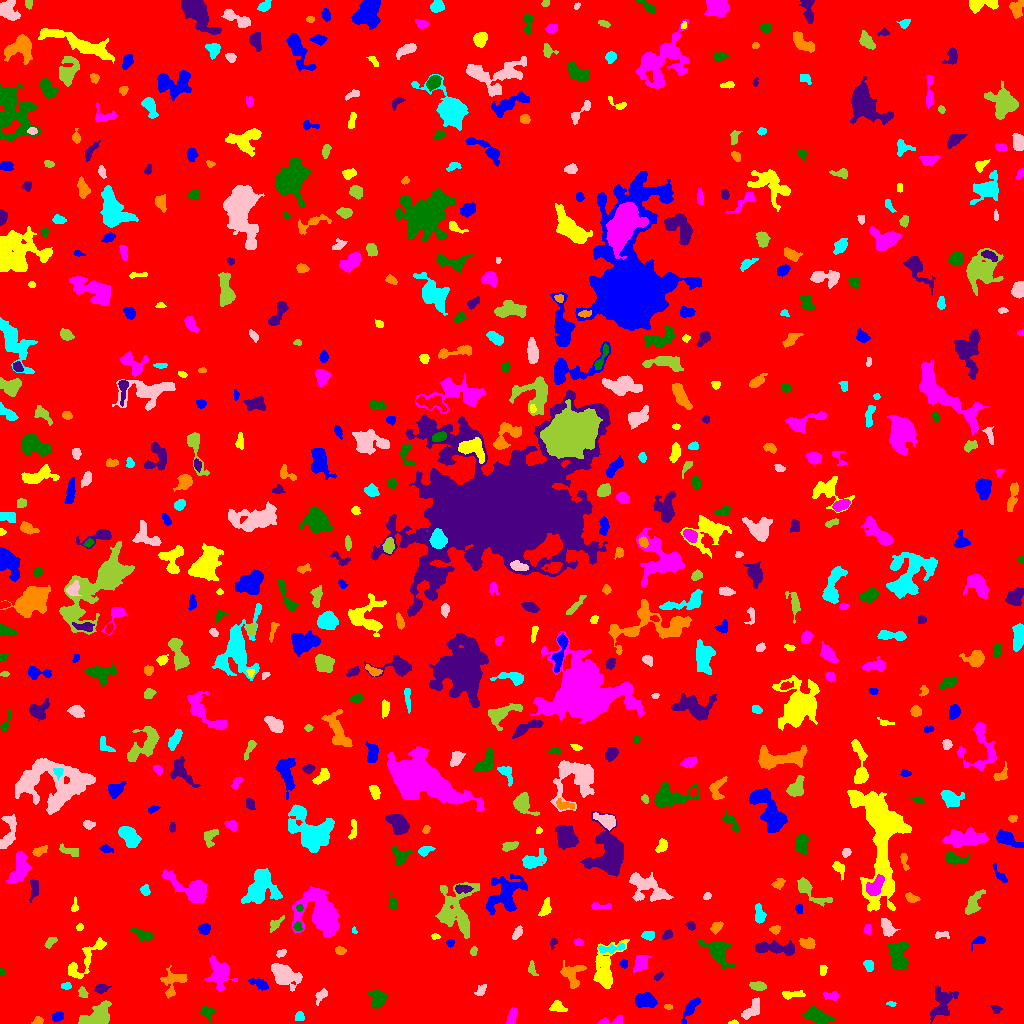

The file beside this chart, header and first rows:
ID, X, Y, A, B, theta, total_flux, mu_max, mu_median, mu_mean, R_fwhm, R_e, R10, R90, x_start, x_end, y_start, y_end, area, greylevel
0, 513.2, 501.9, 300.2, 296.9, 0.2084, 2186063, 14.0, 2.0, 2.542, 107.2, 247.2, 95, 396.7, 0, 1023, 0, 1023, 859878, 2.542
1, 690.6, 15.57, 6.779, 2.191, 0.9751, 555.0, 6.0, 2.0, 2.581, 5.382, 4.406, 1.693, 7.069, 681, 700, 0, 26, 215, 8.581
2, 732.9, 0.8732, 2.28, 0.8838, 0.08771, 71.0, 5.0, 2.0, 1.919, 1.954, 1.693, 0.5642, 2.585, 728, 738, 0, 4, 37, 8.919
3, 609.1, 1.989, 8.266, 1.696, 0.1296, 190.0, 5.0, 1.0, 1.407, 2.459, 2.985, 0.9772, 5.202, 597, 622, 0, 8, 135, 8.407
4, 817.6, 6.81, 5.88, 3.016, -0.4104, 1256, 10.0, 3.0, 3.783, 6.232, 5.109, 2.034, 8.368, 802, 835, 0, 18, 332, 9.783
5, 941.6, 20.7, 7.842, 4.653, 1.17, 1036, 8.0, 2.0, 2.252, 5.441, 6.024, 2.185, 10.01, 930, 958, 0, 37, 460, 8.252
6, 37.81, 2.548, 2.502, 1.852, 0.2733, 157.0, 5.0, 2.0, 2.122, 3.038, 2.646, 0.9772, 4.029, 31, 43, 0, 7, 74, 8.122
7, 299.4, 6.358, 2.492, 2.246, 1.473, 204.0, 4.0, 3.0, 2.429, 4.37, 2.985, 1.262, 4.334, 295, 304, 3, 12, 84, 9.429
8, 751.5, 13.9, 6.578, 2.651, 0.8788, 574.0, 6.0, 2.0, 2.453, 5.997, 4.754, 1.871, 7.269, 741, 759, 4, 26, 234, 8.453
9, 100.1, 7.762, 6.495, 4.792, 0.8249, 1922, 13.0, 3.0, 4.081, 5.726, 5.67, 2.185, 9.591, 78, 111, 0, 23, 471, 10.08
10, 476.6, 5.115, 5.966, 3.231, 0.1327, 1580, 13.0, 5.0, 5.874, 5.441, 5.262, 2.034, 8.137, 463, 486, 0, 13, 269, 10.87
11, 57.42, 6.743, 2.825, 2.15, 0.3767, 354.0, 7.0, 3.0, 3.371, 3.785, 3.192, 1.262, 4.983, 52, 63, 2, 12, 105, 10.37
12, 557, 16.71, 3.135, 2.416, -0.1678, 425.0, 8.0, 2.0, 2.951, 3.989, 3.192, 1.262, 5.352, 549, 567, 12, 23, 144, 8.951
13, 511, 5.239, 4.201, 2.019, 1.302, 394.0, 7.0, 2.0, 2.717, 3.989, 3.338, 1.262, 5.528, 506, 517, 0, 16, 145, 8.717
14, 207, 11.29, 3.467, 3.032, -0.7563, 518.0, 7.0, 3.0, 3.597, 4.652, 3.827, 1.493, 6.05, 200, 215, 0, 18, 144, 8.597
15, 995.7, 14.47, 2.195, 1.798, -0.5603, 236.0, 8.0, 3.0, 3.147, 2.877, 2.394, 0.7979, 4.029, 990, 1002, 10, 18, 75, 10.15
16, 668, 16.34, 1.927, 1.264, -0.0712, 91.0, 4.0, 2.0, 2.022, 3.038, 1.954, 0.7979, 2.985, 664, 672, 14, 19, 45, 9.022
17, 891.2, 19.52, 2.301, 1.137, -0.1652, 99.0, 4.0, 2.0, 2.2, 3.09, 2.111, 0.7979, 3.241, 886, 896, 17, 22, 45, 8.2
18, 321, 28.02, 4.204, 2.171, 0.9496, 200.0, 4.0, 1.0, 1.653, 4.26, 3.432, 1.128, 5.585, 315, 327, 18, 35, 121, 7.653
19, 82.64, 30.7, 2.931, 2.025, -1.076, 240.0, 5.0, 3.0, 2.697, 4.068, 3.09, 1.262, 4.618, 78, 88, 26, 37, 89, 8.697
20, 401.8, 51.17, 14.21, 9.358, -1.148, 8159, 19.0, 4.0, 5.543, 8.253, 10.76, 3.868, 18.36, 369, 428, 19, 78, 1472, 10.54
21, 646, 22.97, 4.935, 3.468, -0.155, 1283, 11.0, 4.0, 4.566, 5.412, 5.14, 1.954, 8.195, 635, 657, 16, 31, 281, 9.566
22, 791.0, 28.61, 5.865, 1.684, 0.03679, 231.0, 4.0, 1.0, 1.561, 4.652, 3.523, 1.262, 5.726, 782, 805, 24, 33, 148, 8.561
23, 834.5, 27.5, 1.607, 1.59, 0.0, 72.0, 3.0, 0.0, 0.6372, 2.764, 2.034, 0.7979, 3.192, 823, 838, 23, 32, 113, 8.637
24, 378.4, 24.49, 4.186, 3.539, 1.51, 839.0, 8.0, 3.0, 3.467, 5.944, 4.549, 1.871, 7.203, 367, 387, 15, 34, 242, 10.47
25, 101.1, 34.62, 3.211, 1.982, 0.1642, 365.0, 6.0, 3.0, 3.202, 4.478, 3.192, 1.382, 4.983, 94, 111, 30, 39, 114, 9.202
26, 173.5, 41.52, 7.609, 5.54, 0.9882, 667.0, 5.0, 2.0, 1.979, 5.642, 5.499, 2.257, 9.132, 160, 187, 25, 58, 337, 7.979
27, 66.29, 37.34, 2.323, 1.611, 0.03975, 101.0, 4.0, 1.0, 1.464, 3.141, 2.459, 0.7979, 3.868, 61, 71, 34, 41, 69, 8.464
28, 481.2, 33.2, 3.214, 1.533, 0.8502, 95.0, 3.0, 1.0, 0.95, 3.038, 2.585, 0.9772, 4.029, 474, 486, 28, 39, 100, 7.95
29, 758.3, 37.29, 3.875, 2.051, -0.1015, 631.0, 10.0, 4.0, 4.64, 4.549, 3.613, 1.382, 5.642, 749, 766, 33, 42, 136, 9.64
30, 971.8, 49.3, 8.754, 2.551, 0.7823, 515.0, 6.0, 2.0, 2.06, 5.262, 4.687, 1.784, 7.464, 957, 982, 40, 62, 250, 9.06
31, 259, 40.17, 5.614, 2.151, -0.3893, 358.0, 5.0, 2.0, 2.31, 4.406, 4.029, 1.596, 6.129, 248, 268, 33, 45, 155, 8.31
32, 823, 53.3, 2.641, 1.438, 1.382, 54.0, 2.0, 1.0, 0.7397, 3.868, 2.459, 0.7979, 3.613, 820, 827, 48, 58, 73, 7.74
33, 220.2, 49.5, 6.946, 5.289, -1.342, 1541, 9.0, 2.0, 3.088, 6.232, 6.024, 2.394, 10.26, 204, 237, 32, 68, 499, 9.088
34, 1.837, 51.87, 1.641, 1.315, -0.9815, 92.0, 5.0, 2.0, 2.359, 2.257, 1.784, 0.5642, 2.877, 0, 5, 49, 56, 39, 8.359
35, 658.2, 47.13, 2.648, 1.492, 0.7047, 115.0, 3.0, 2.0, 1.797, 3.432, 2.523, 0.9772, 3.989, 654, 663, 43, 52, 64, 7.797
36, 571.6, 48.99, 6.459, 5.484, -1.221, 1124, 8.0, 3.0, 3.458, 6.84, 6.024, 2.185, 9.15, 560, 586, 35, 63, 325, 8.458
37, 869, 57.88, 2.839, 2.08, -1.335, 379.0, 7.0, 3.0, 3.644, 4.029, 3.09, 1.262, 4.853, 863, 873, 52, 63, 104, 9.644
38, 284, 48.84, 6.843, 4.278, -0.5354, 3124, 17.0, 5.0, 6.162, 6.817, 6.333, 2.523, 10.66, 271, 302, 32, 60, 507, 11.16
39, 532.1, 53.86, 3.767, 1.764, -1.294, 127.0, 3.0, 1.0, 1.351, 3.29, 2.877, 1.128, 4.72, 528, 538, 48, 63, 94, 7.351
40, 456, 56.44, 3.101, 2.019, 0.6398, 618.0, 12.0, 4.0, 5.066, 4.146, 3.192, 1.262, 5.046, 449, 462, 51, 62, 122, 11.07
41, 623.7, 59.39, 2.222, 1.81, 1.302, 127.0, 3.0, 2.0, 1.984, 3.742, 2.585, 1.128, 3.868, 619, 627, 55, 64, 64, 7.984
42, 605.1, 54.62, 11.87, 5.5, 1.312, 2926, 13.0, 4.0, 4.608, 7.136, 7.247, 2.764, 12.1, 593, 629, 35, 84, 635, 9.608
43, 640.4, 59.88, 3.913, 2.801, 1.128, 900.0, 11.0, 4.0, 4.225, 4.442, 4.029, 1.596, 6.652, 633, 650, 51, 68, 213, 10.23
44, 898.4, 68.24, 7.489, 3.995, -1.449, 1232, 7.0, 3.0, 2.872, 6.794, 6.129, 2.394, 9.707, 888, 909, 54, 84, 429, 8.872
45, 775.3, 75.7, 11.08, 2.787, -0.05293, 1440, 9.0, 3.0, 3.636, 5.781, 6.383, 2.394, 9.869, 755, 794, 68, 83, 396, 8.636
46, 339.9, 73.14, 2.467, 1.621, -0.1509, 170.0, 5.0, 2.0, 2.073, 3.038, 2.459, 0.9772, 3.949, 335, 346, 69, 77, 82, 9.073
47, 611.2, 75.02, 7.093, 1.889, 0.1063, 564.0, 9.0, 3.0, 3.279, 3.478, 4.029, 1.382, 6.408, 598, 624, 70, 80, 172, 11.28
48, 280.9, 70.05, 2.622, 1.641, 0.4867, 136.0, 4.0, 2.0, 1.943, 3.7, 2.523, 0.9772, 4.029, 276, 286, 66, 74, 70, 7.943
49, 473.5, 72.25, 2.332, 1.572, 1.417, 130.0, 5.0, 2.0, 2.131, 2.706, 2.394, 0.7979, 3.742, 470, 477, 68, 77, 61, 8.131
50, 181.9, 83.95, 6.219, 2.617, -0.8244, 944.0, 8.0, 4.0, 3.885, 6.531, 5.078, 1.954, 7.777, 168, 191, 73, 93, 243, 8.885
51, 450.2, 80.47, 2.021, 1.79, 0.49, 146.0, 4.0, 3.0, 2.517, 3.785, 2.459, 0.9772, 3.7, 446, 454, 76, 84, 58, 9.517
52, 85.75, 64.46, 15.68, 4.258, 0.8637, 977.0, 6.0, 2.0, 2.205, 7.225, 6.531, 2.394, 10.37, 68, 106, 45, 86, 443, 8.205
53, 578.6, 80.81, 2.231, 1.824, -0.263, 177.0, 5.0, 3.0, 2.723, 3.385, 2.585, 0.9772, 3.909, 574, 583, 78, 85, 65, 8.723
54, 717.8, 71.22, 7.503, 4.441, -0.896, 1489, 9.0, 3.0, 3.223, 6.747, 6.024, 2.326, 9.772, 697, 735, 54, 84, 462, 9.223
55, 553.3, 80.83, 2.709, 1.659, 1.209, 220.0, 7.0, 3.0, 3.548, 2.932, 2.459, 0.9772, 3.868, 550, 557, 74, 85, 62, 9.548
56, 807.5, 80.01, 3.734, 2.409, -0.1814, 826.0, 12.0, 5.0, 5.47, 4.652, 3.7, 1.382, 5.917, 799, 815, 75, 86, 151, 11.47
57, 647.9, 88.17, 2.82, 2.067, -0.051, 403.0, 9.0, 4.0, 3.697, 3.568, 3.09, 1.128, 4.886, 641, 654, 83, 92, 109, 9.697
58, 940.5, 88.62, 3.979, 1.715, 0.08577, 160.0, 5.0, 1.0, 1.778, 2.646, 2.585, 0.9772, 4.478, 935, 949, 85, 92, 90, 7.778
59, 50.62, 81.57, 3.248, 1.719, 0.7462, 314.0, 7.0, 3.0, 3.204, 3.742, 2.932, 1.128, 4.583, 44, 57, 75, 86, 98, 9.204
... 590 more rows
